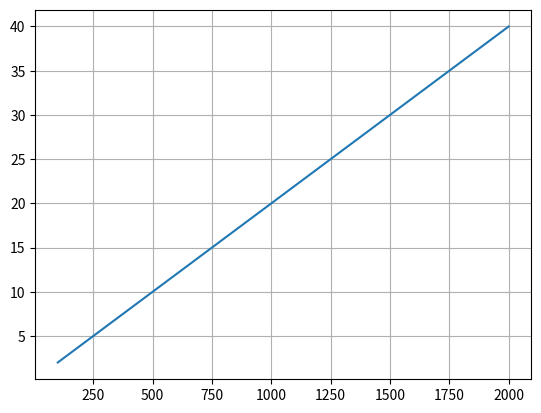

The script that saved this image:
import matplotlib.pyplot as plt 
import numpy as np 
from scipy.optimize import fsolve
import math

def tiempo_ejecucion_buscar(elementos):
    return elementos * 0.02 - 50


elementos = np.array([100,200,500,1000,2000])
tiempo = np.array([2,4,10,20,40])
pendiente, interseccion = np.polyfit(elementos,tiempo,1)
print(round(pendiente,3))
print(round(interseccion,3))

elementos_funcion_tiempo = 1500 / 0.02

plt.plot(elementos,tiempo)
plt.grid(True)
plt.show()

print(f"para 1500 elementos el tiempo que demora es {elementos_funcion_tiempo} [ms]")
print(f"El tamaño de entrada para obtener un tiempo de 50 [ms] es {fsolve(tiempo_ejecucion_buscar,50)} elementos")